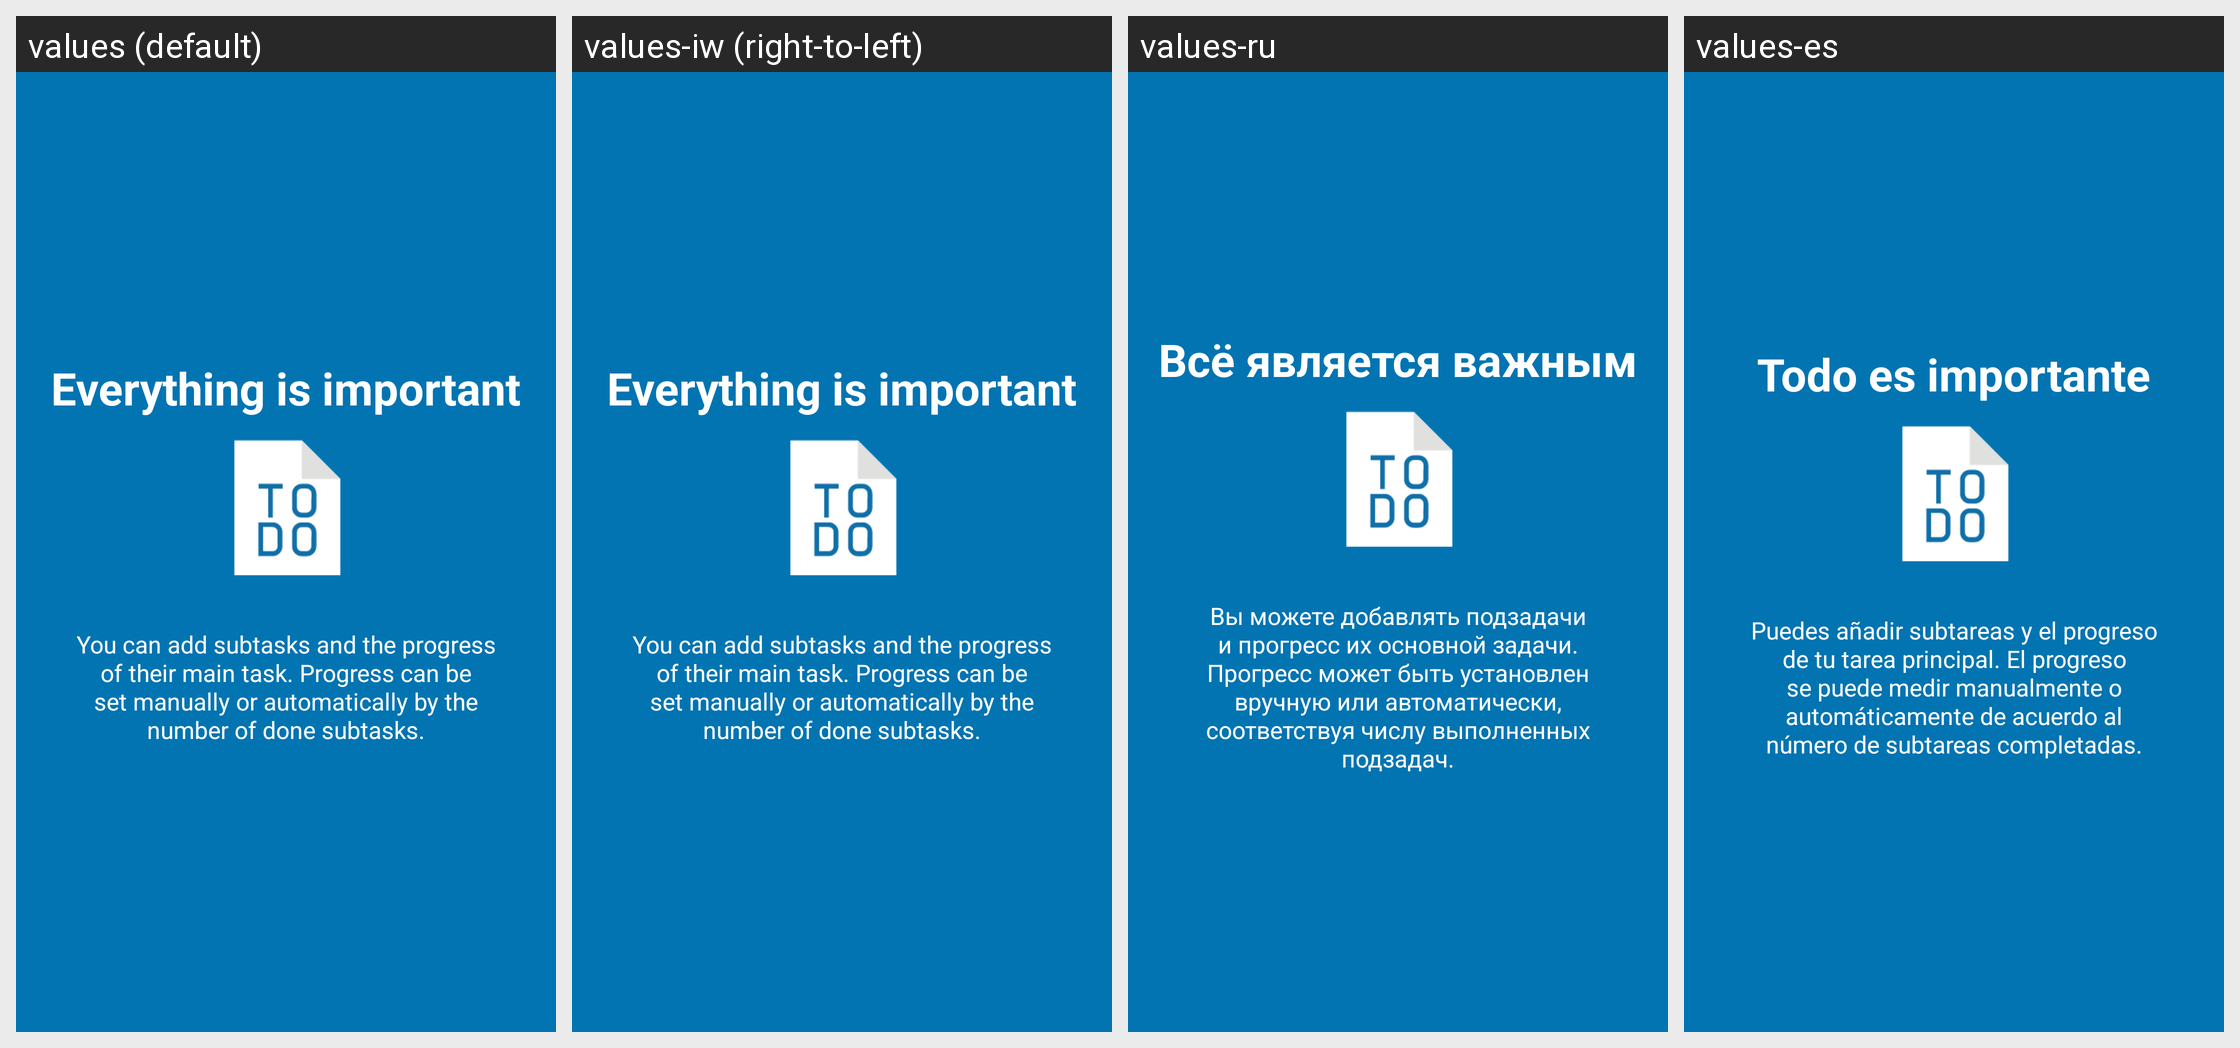

This grid shows one Android layout under several languages. Give, for every string resource on the screen, its name, the default text and each shown locale's text.
Android screen res/layout/tutorial_slide4.xml rendered under 4 locales, left to right: values (default), values-iw (right-to-left), values-ru, values-es. Device: Nexus 5 (rendered at 1080×1920; each locale shown at half size, 540×960, under a caption strip naming it); theme AppTheme.
Other locales in the repository, not shown: values-de, values-et, values-fr, values-ja, values-nl, values-pl, values-pt, values-pt-rBR, values-zh-rTW.
Strings drawn on this screen, with the default value and each locale's value (text and hints the layout hard-codes, and strings that could not be matched under every locale, appear in the picture but are not listed):

slide4_heading
  values: Everything is important
  values-iw: Everything is important  [not translated; the default value is used]
  values-ru: Всё является важным
  values-es: Todo es importante

slide4_text
  values: You can add subtasks and the progress of their main task. Progress can be set manually or automatically by the number of done subtasks.
  values-iw: You can add subtasks and the progress of their main task. Progress can be set manually or automatically by the number of done subtasks.  [not translated; the default value is used]
  values-ru: Вы можете добавлять подзадачи и прогресс их основной задачи. Прогресс может быть установлен вручную или автоматически, соответствуя числу выполненных подзадач.
  values-es: Puedes añadir subtareas y el progreso de tu tarea principal. El progreso se puede medir manualmente o automáticamente de acuerdo al número de subtareas completadas.
